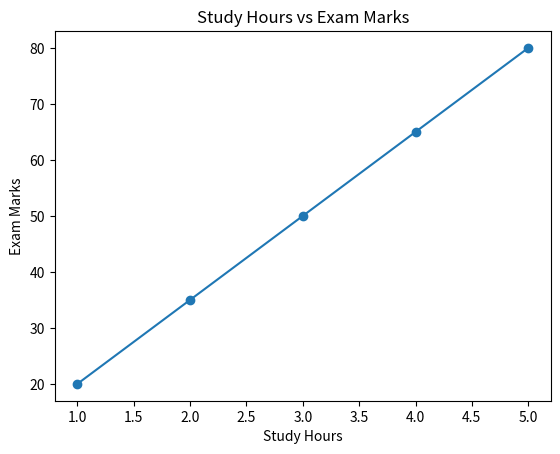

Reproduce this figure in Python.
import matplotlib.pyplot as plt
# Data
hours = [1, 2, 3, 4, 5]
marks = [20, 35, 50, 65, 80]
# Plot the graph
plt.plot(hours, marks, marker='o')
# Labels and title
plt.xlabel("Study Hours")
plt.ylabel("Exam Marks")
plt.title("Study Hours vs Exam Marks")
# Display graph
plt.show()
